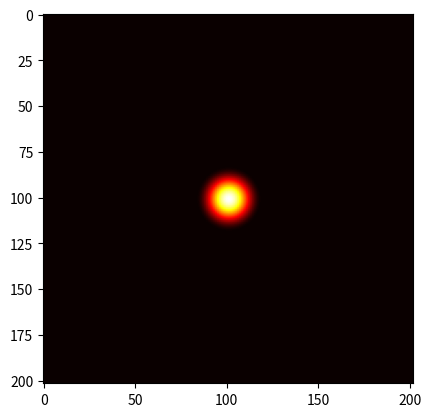

This chart was generated by the following Python code:
import argparse
import logging
import math
import sys

from matplotlib import cm
from mpl_toolkits.mplot3d import Axes3D # required for 3D plots
import matplotlib.animation as animation
import matplotlib.pyplot as plt
import numpy as np

# make it the number of simulation cells
# dictate: cell centered, staggered i/j, etc.
# concept of worldspace and interpolation
#
# This is a cell centered grid, wrapping
# around in Y, zero at X:
#
#   (0, 0)  --- i --->               (0, 4)
#      ...~v~.....~v~.....~v~.....~v~...
#  |    .       .       .       .       .
#  j  ~u~ ~h~ ~u~ ~h~ ~u~ ~h~ ~u~ ~h~ ~u~
#  |   .       .       .       .       .
#  v   ...~v~..----v-------v----..~v~..
#      .       |       |       |       .
#     ~u~ ~h~  u   h   u   h  ~u~ ~h~  ~u~
#      .       |       |       |       .
#      ...~v~..|---v ---.--v --|..~v~...
#      .       |       |       |       .
#     ~u~ ~h~  u   h   u   h  ~u~ ~h~ ~u~
#      .       |       |       |       .
#      ...~v~..---~v~-----~v~---..~v~...
#      .       .       .       .       .
#     ~u~ ~h~  ~u~~h~ ~u~ ~h~ ~u~ ~h~ ~u~      h is shape (nj + 2, ni + 2)
#      .       .       .       .       .       u is shape (nj + 2, ni + 3)
#      ...~v~.....~v~.....~v~.....~v~...       v is shape (nj + 3, ni + 2)
#   (1, 0)                           (4, 4)
#
# Governing equations:
#
#  dU/dT =   rotation * V - gravity * dH/dX - drag * U + wind
#  dV/dT = - rotation * U - gravity * dH/dY - drag * V
#  dH/dT = - ( dU/dX + dV/dY ) * Hbackground / dX

MILLISECONDS_PER_SECOND = 1000

def create_grids(ni, nj):
    u = np.zeros((nj + 2, ni + 3))
    v = np.zeros((nj + 3, ni + 2))
    h = np.zeros((nj + 2, ni + 2))
    return u, v, h

def create_bump_in_centre(h, width=0.25):
    ''' Adds a small wave in the centre of the grid. The wave is of height one
    and the diameter of the base is a WIDTH fraction of the grid width. For
    example, WIDTH=0.25 corresponds to a quarter of the grid width.
    '''

    def wave_shape(x, width):
        ''' A wave with unit height at X=0, going down to zero at X=width/2 '''
        x = np.clip(x, a_min=0, a_max=width / 2)
        y = math.cos(2 * math.pi * x / width) + 1
        return y / 2 # normalise to [0, 1]

    nj, ni = h.shape
    def normalised_distance_to_grid_centre(i, j):
        d = lambda i, j: math.sqrt((i - ni / 2) ** 2 + (j - nj / 2) ** 2)
        return d(i, j) / d(0, 0)

    for j in range(0, nj):
        for i in range(0, ni):
            d = normalised_distance_to_grid_centre(i, j)
            h[j, i] = wave_shape(d, width)


def compute_time_derivatives(u, v, h, c):
    ''' According to the equations:

            du/dt = - gravity * dh/dx - drag * u + wind
            dv/dt = - gravity * dh/dy - drag * v
            dh/dt = - (du/dx + dv/dy) * h_background / dx

    Returns arrays are created new and returned without any ghost values.
    '''

    # spatial derivatives
    dh_dx = np.diff(h, axis=1) / c.dx
    dh_dy = np.diff(h, axis=0) / c.dy
    du_dx = np.diff(u, axis=1) / c.dx
    dv_dy = np.diff(v, axis=0) / c.dy

    # construct time derivatives
    du_dt = - c.gravity * dh_dx - c.drag * u[:, 1:-1] + c.wind
    dv_dt = - c.gravity * dh_dy - c.drag * v[1:-1, :]
    dh_dt = - (du_dx + dv_dy) * c.h_background / c.dx

    return du_dt, dv_dt, dh_dt

def apply_time_derivatives(u, v, h, du_dt, dv_dt, dh_dt, dt):
    u[:, 1:-1] += du_dt * dt
    v[1:-1, :] += dv_dt * dt
    h += dh_dt * dt

def reflect_boundary(array, right_boundary=1, bottom_boundary=1):
    ''' Fills ghost cells with reflected values of the non-ghost cells. Ghost
    cells are in a boundary of a width 1 on the left and top, and RIGHT_BOUNDARY
    and BOTTOM_BOUNDARY on the right and bottom respectively '''
    non_ghost_cells = array[1:-bottom_boundary, 1:-right_boundary]
    t = np.tile(non_ghost_cells, (2, 2))
    t = np.roll(t, 1, axis=0)
    t = np.roll(t, 1, axis=1)
    nj, ni = array.shape
    np.copyto(dst=array, src=t[0:nj, 0:ni])

def reflect_ghost_cells(u, v, h):
    reflect_boundary(u, right_boundary=2)
    reflect_boundary(v, bottom_boundary=2)
    reflect_boundary(h)

def timestep(u, v, h, dt, constants):
    np.copyto(dst=h, src=np.roll(h, 1, axis=1))

class Timestepper():

    def __init__(self, u, v, h, timestep, seconds_per_frame, t=0, epsilon=1e-5,
                 max_steps=1000):
        ''' Implements the simple Euler 2-Step Adaptive Step Size algorithm
        from http://www.math.ubc.ca/~feldman/math/vble.pdf.
        '''
        # ingest all arguments to self
        for name, value in vars().items():
            if name != 'self':
                setattr(self, name, value)

        # take one frame to be the starting dt
        self.dt = seconds_per_frame

        # create temporary copies for the substeps
        self.u1 = np.array(u, copy=True)
        self.v1 = np.array(v, copy=True)
        self.h1 = np.array(h, copy=True)
        self.u2 = np.array(u, copy=True)
        self.v2 = np.array(v, copy=True)
        self.h2 = np.array(h, copy=True)

    def debug_log(self, dt, E, r, error_below_threshold):
        logging.debug(('dt={}, E={}, r={}, sufficient accuracy? {}'
                ).format(dt, E, r, error_below_threshold))

    def step_forwards(self):
        self.timestep(self.u, self.v, self.h, self.dt)
        self.t += self.dt
        return 1, self.dt

    total_frames = 0

    def step_to_next_frame(self):
        # step until we are past the target time. will overstep a bit, but it
        # doesn't make much of a visual difference
        target_time = self.t + self.seconds_per_frame
        total_steps = 0
        while self.t < target_time:
            steps, _ = self.step_forwards()
            total_steps += steps
        self.total_frames += 1

        print ('time = {:.2f}s in {} timesteps'.format(self.t, total_steps))
        print (self.total_frames)


def main_loop(_, image, h, timestepper):
    timestepper.step_to_next_frame()
    image.set_data(h)
    return [image]

def parse_args(argv):
    ''' Parse an array of command-line options into a argparse.Namespace '''
    parser = argparse.ArgumentParser()
    parser.add_argument('--ni', type=int, default=200)
    parser.add_argument('--nj', type=int, default=200)
    parser.add_argument('--n', type=int)
    #parser.add_argument('--rotation', type=float, default=0.0)
    parser.add_argument('--drag', type=float, default=1.E-6)
    parser.add_argument('--gravity', type=float, default=9.8e-4)
    parser.add_argument('--wind', type=float, default=1.e-8)
    parser.add_argument('--dx', type=float, default=500)
    parser.add_argument('--dy', type=float, default=500)
    parser.add_argument('--duration', type=float)
    parser.add_argument('--h_background', type=float, default=4000)
    parser.add_argument('--speed-multiplier', type=int, default=60000)
    parser.add_argument('--fps', type=int, default=24)
    parser.add_argument('-v', '--debug', action='store_true')
    args = parser.parse_args(argv[1:])

    # pick --n option over --ni and --nj, if supplied
    if args.n is not None:
        args.ni = args.nj = args.n

    return args

def main(argv):
    args = parse_args(argv)

    if args.debug:
        logging.basicConfig(level=logging.DEBUG)

    # starting arrays and initial conditions
    u, v, h = create_grids(args.ni, args.nj)
    create_bump_in_centre(h)

    # create timestepper object. this is used to progress the simulation
    seconds_per_frame = args.speed_multiplier / args.fps
    timestep_function = lambda u, v, h, dt: timestep(u, v, h, dt, args)
    timestepper = Timestepper(u, v, h, timestep_function, seconds_per_frame)

    # initial plot
    image = plt.imshow(h, cmap='hot')

    # create loop to progress the simulation and updates the plot
    millseconds_per_frame = MILLISECONDS_PER_SECOND / args.fps
    _ = animation.FuncAnimation(plt.gcf(),
            main_loop, fargs=(image, h, timestepper),
            interval=1)
    plt.show()

if __name__ == '__main__':
    main(sys.argv)
